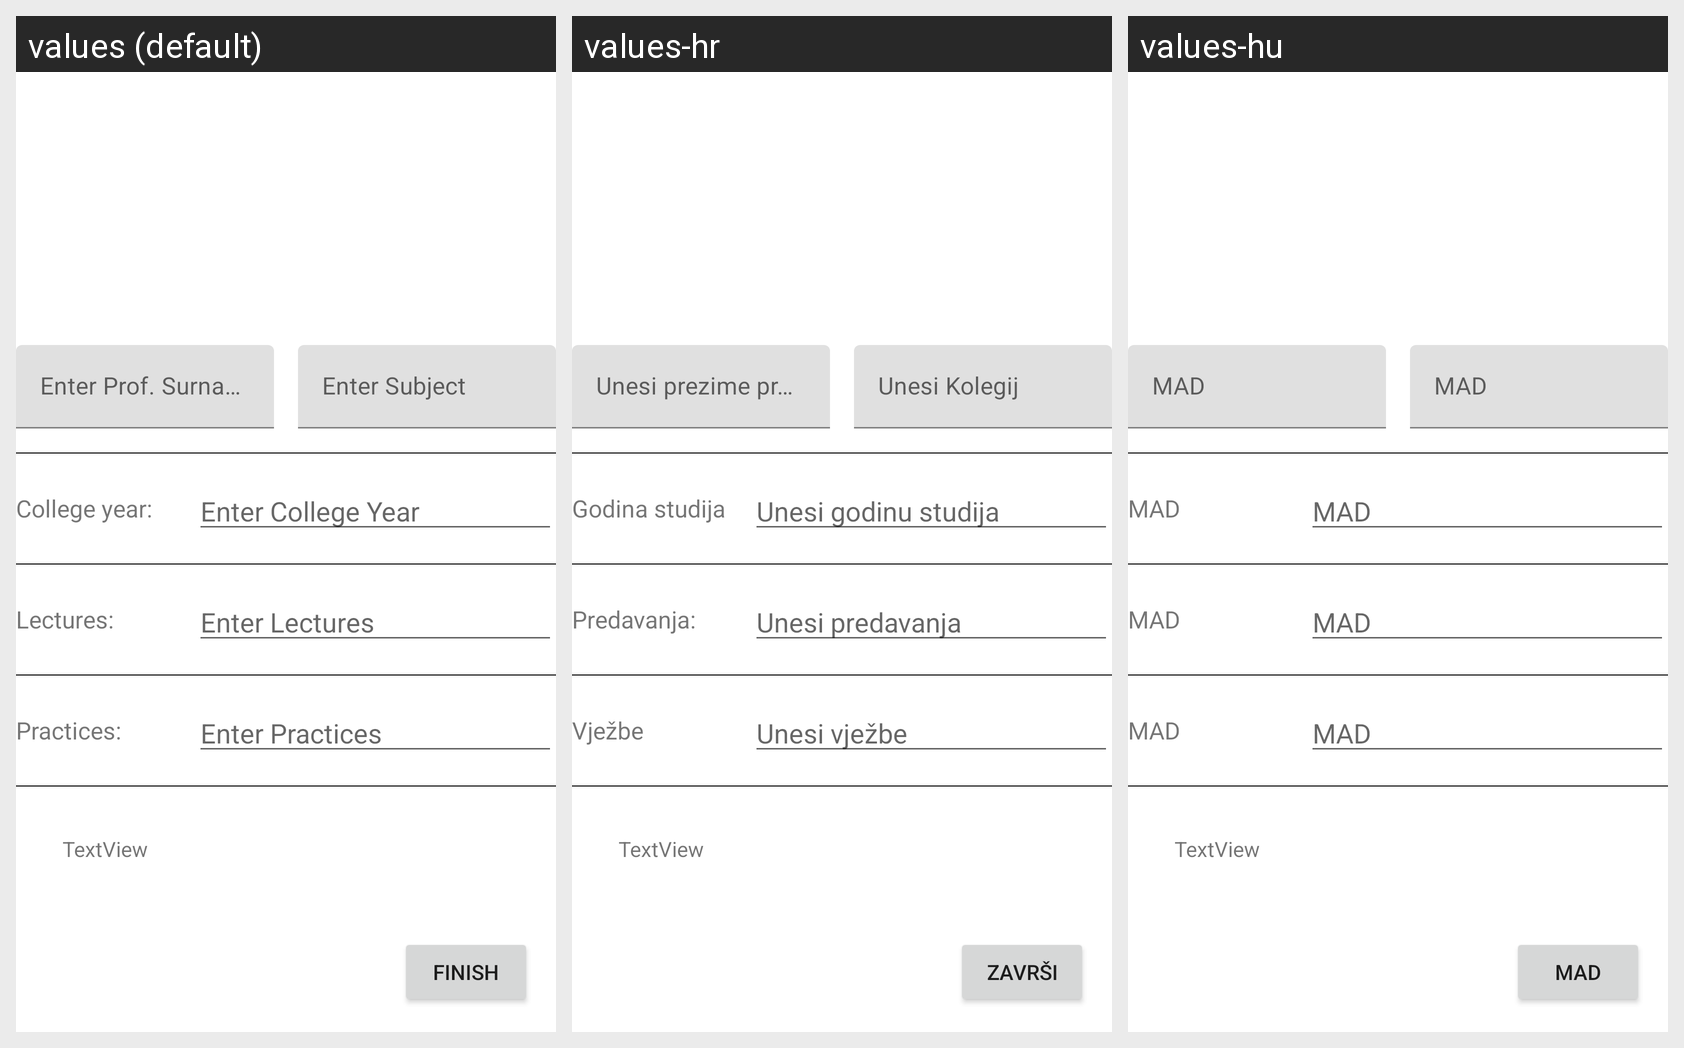

This grid shows one Android layout under several languages. Give, for every string resource on the screen, its name, the default text and each shown locale's text.
Android screen res/layout/fragment_student_subject.xml rendered under 3 locales, left to right: values (default), values-hr, values-hu. Device: Nexus 5 (rendered at 1080×1920; each locale shown at half size, 540×960, under a caption strip naming it); theme Theme.PMA_1.
Strings drawn on this screen, with the default value and each locale's value (text and hints the layout hard-codes, and strings that could not be matched under every locale, appear in the picture but are not listed):

btn_send_subject
  values: Finish
  values-hr: Završi
  values-hu: MAD

til_name
  values: Enter Prof. Surname
  values-hr: Unesi prezime prof.
  values-hu: MAD

til_surnname
  values: Enter Subject
  values-hr: Unesi Kolegij
  values-hu: MAD

tv_college_year
  values: College year:
  values-hr: Godina studija
  values-hu: MAD

et_college_year
  values: Enter College Year
  values-hr: Unesi godinu studija
  values-hu: MAD

tv_lectures
  values: Lectures:
  values-hr: Predavanja:
  values-hu: MAD

et_lectures
  values: Enter Lectures
  values-hr: Unesi predavanja
  values-hu: MAD

tv_practices
  values: Practices:
  values-hr: Vježbe
  values-hu: MAD

et_practices
  values: Enter Practices
  values-hr: Unesi vježbe
  values-hu: MAD
